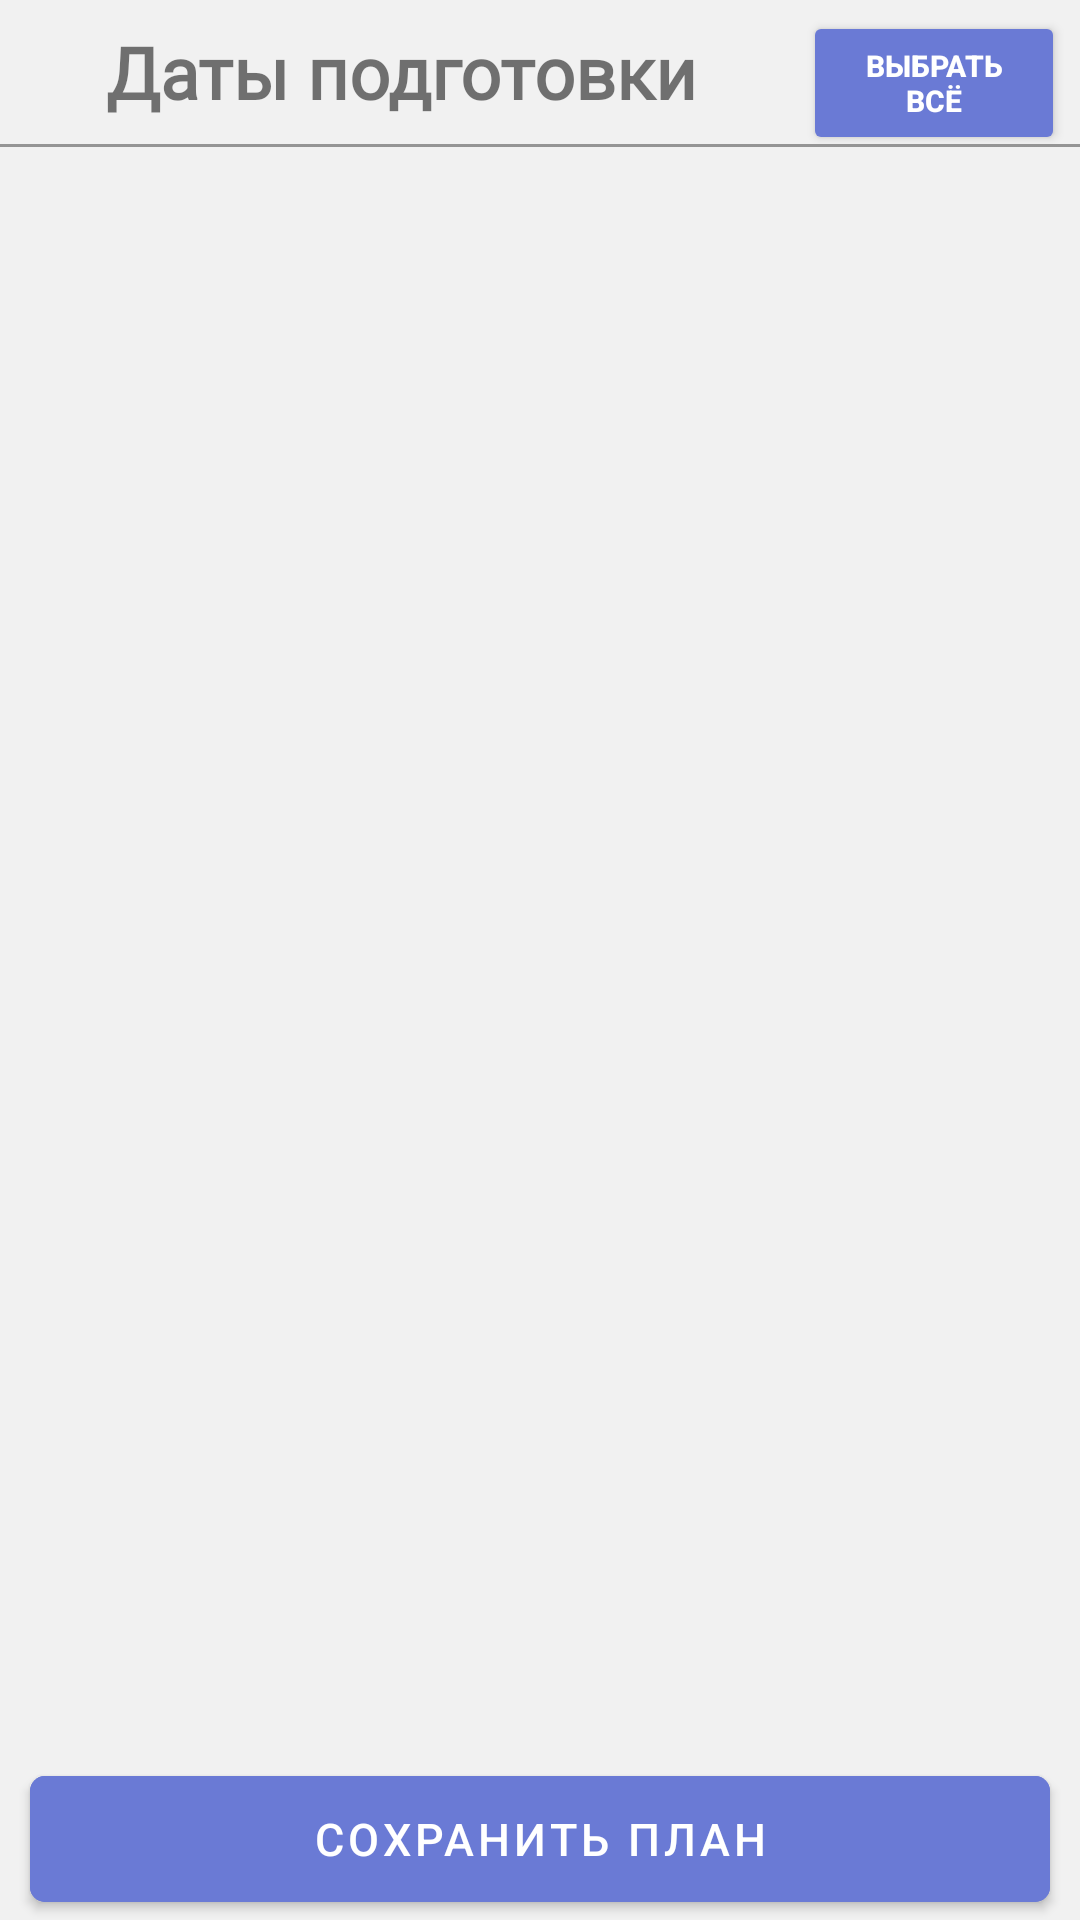

Layout XML and referenced resources for this Android screen:
<!-- AndroidManifest.xml: application theme Theme.MyApplication -->
<!-- res/layout/fragment_setting_plan.xml -->
<?xml version="1.0" encoding="utf-8"?>
<layout xmlns:android="http://schemas.android.com/apk/res/android"
    xmlns:tools="http://schemas.android.com/tools"
    xmlns:app="http://schemas.android.com/apk/res-auto">
    <data>

    </data>

<LinearLayout
    android:layout_width="match_parent"
    android:layout_height="match_parent"
    android:background="#F1F1F1"
    tools:context=".fragments.SettingPlanFragment"
    android:orientation="vertical">

    <LinearLayout
        android:layout_width="match_parent"
        android:layout_height="wrap_content"
        android:orientation="horizontal">

        <TextView
            android:id="@+id/t1"
            android:layout_width="match_parent"
            android:layout_height="match_parent"
            android:layout_weight="1"
            android:gravity="center"
            android:textSize="24dp"
            android:fontFamily="@font/sourcesanspro_semibold"
            android:text="Даты подготовки"
            android:textStyle="bold" />

        <Button
            android:id="@+id/all1"
            android:layout_width="180dp"
            android:layout_height="wrap_content"
            android:layout_weight="1"
            android:layout_marginEnd="5dp"
            android:text="Выбрать всё"
            android:textColor="#fff"
            android:textStyle="bold"
            android:textSize="10sp"
            android:backgroundTint="#6A7AD5" />

    </LinearLayout>
    <ImageView
        android:id="@+id/imageView32"
        android:layout_width="match_parent"
        android:layout_height="1dp"
        android:scaleType="centerCrop"
        app:srcCompat="@android:drawable/bottom_bar" />

    <androidx.recyclerview.widget.RecyclerView
        android:id="@+id/listPlan"
        android:layout_width="match_parent"
        android:layout_height="701dp"
        android:layout_weight="1"
        app:layoutManager="androidx.recyclerview.widget.LinearLayoutManager"
        app:layout_constraintBottom_toBottomOf="parent"
        app:layout_constraintLeft_toLeftOf="parent"
        app:layout_constraintRight_toRightOf="parent"
        app:layout_constraintTop_toTopOf="parent" />

    <com.google.android.material.button.MaterialButton
        android:id="@+id/AddPlan"
        android:layout_width="match_parent"
        android:layout_gravity="center"
        android:layout_marginHorizontal="10dp"
        android:layout_height="54dp"
        android:backgroundTint="#6A7AD5"
        android:text="Сохранить план"
        android:textColor="@color/textbutton"
        android:textSize="15sp"
        app:cornerRadius="5dp"
        app:layout_constraintBottom_toBottomOf="parent"
        app:layout_constraintEnd_toEndOf="parent"
        app:layout_constraintHorizontal_bias="0.407"
        app:layout_constraintStart_toStartOf="parent"
        app:layout_constraintTop_toTopOf="parent"
        app:layout_constraintVertical_bias="1.0" />

</LinearLayout>
</layout>
<!-- resources referenced by this layout -->
<resources>
  <color name="textbutton">#FFFFFF</color>
  <style name="Theme.MyApplication" parent="Theme.MaterialComponents.Light.NoActionBar">
          
          <item name="colorPrimary">#7989E1</item>
          <item name="colorPrimaryVariant">#000000</item>
          <item name="colorOnPrimary">#5E5E5E</item>
          
          <item name="colorSecondary">@color/gray_600</item>
          <item name="colorSecondaryVariant">@color/teal_700</item>
          <item name="colorOnSecondary">#272727</item>
          <item name="android:textColorPrimary">#232323</item>
          <item name="android:forceDarkAllowed">false</item>
          
          <item name="android:statusBarColor" tools:targetApi="l">?attr/colorPrimaryVariant</item>
  
          
      </style>
  <color name="gray_600">#FF757575</color>
  <color name="teal_700">#FF018786</color>
</resources>
